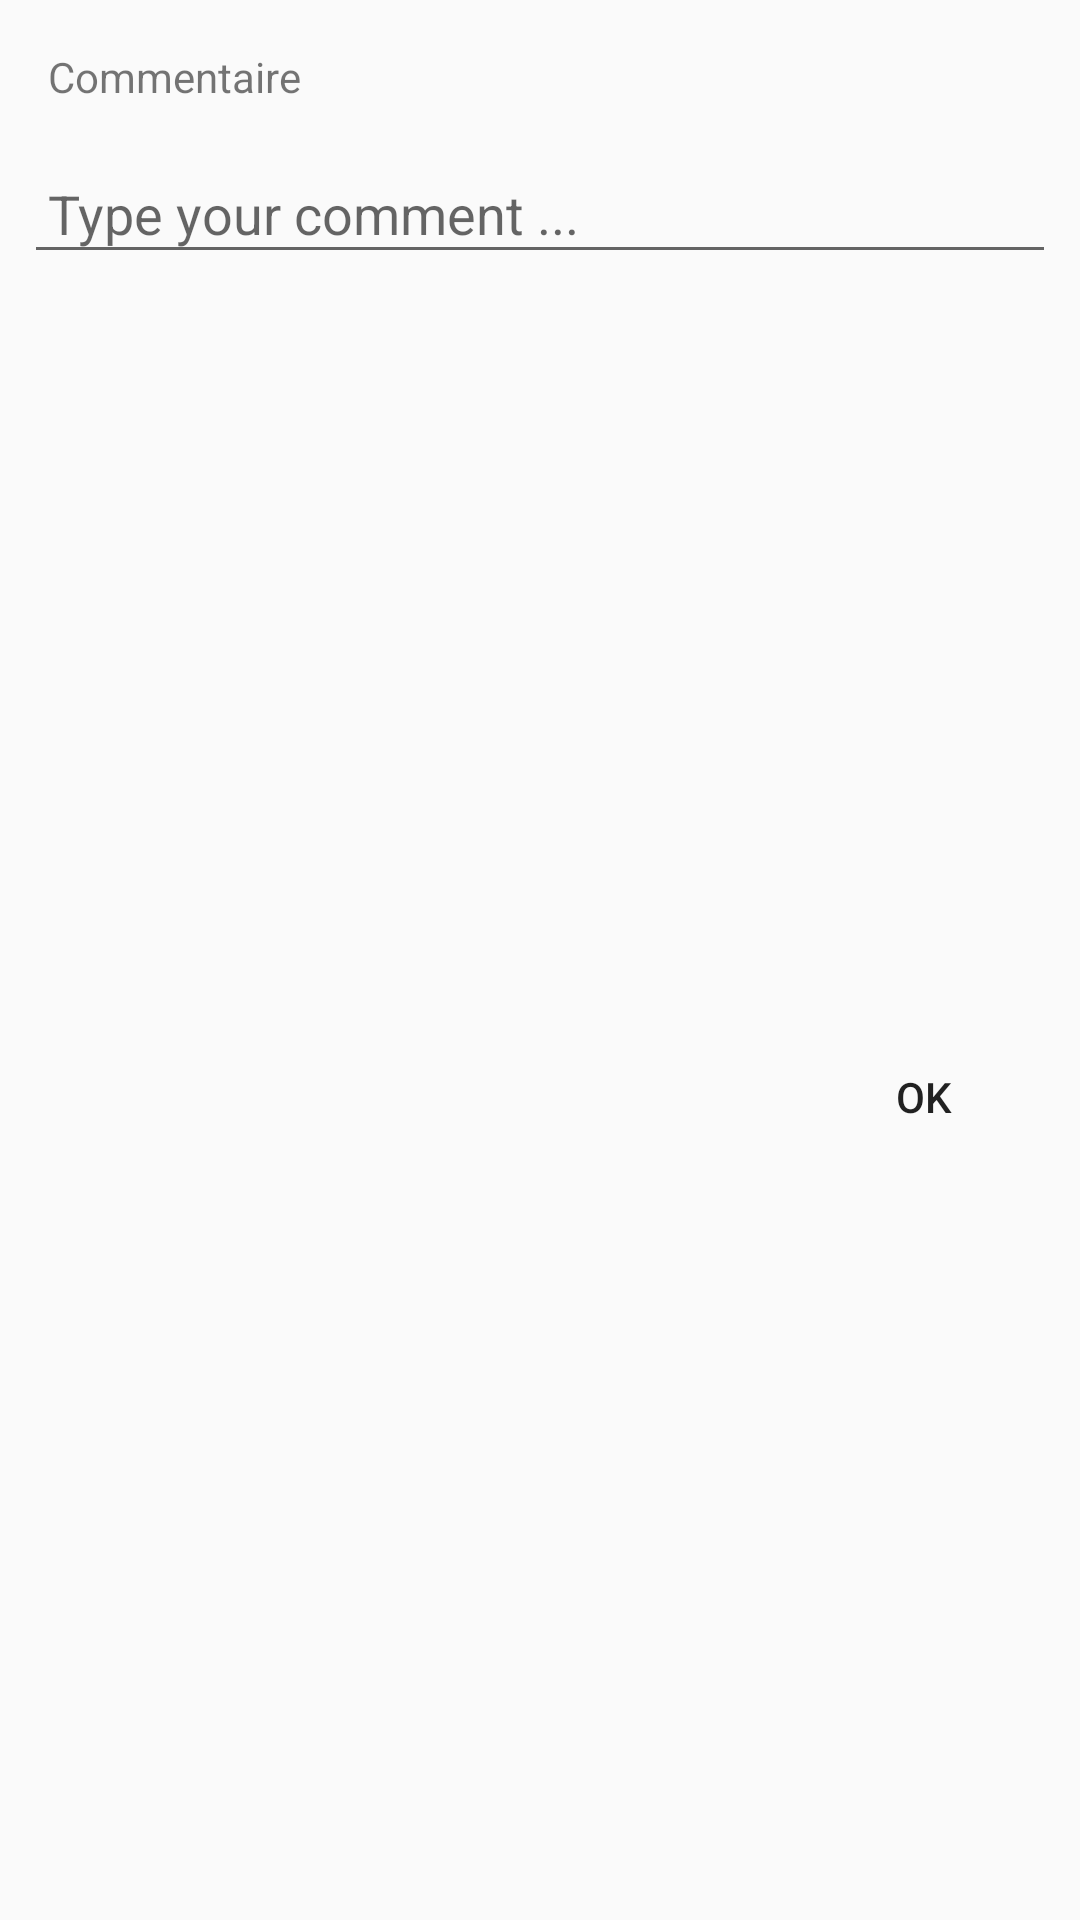

This screen was rendered from an Android layout file. Write that file and the resources it references.
<!-- AndroidManifest.xml: application theme AppTheme -->
<!-- res/layout/dialog_comment.xml -->
<?xml version="1.0" encoding="utf-8"?>
<android.support.constraint.ConstraintLayout xmlns:android="http://schemas.android.com/apk/res/android"
    xmlns:app="http://schemas.android.com/apk/res-auto"
    xmlns:tools="http://schemas.android.com/tools"
    android:layout_width="match_parent"
    android:layout_height="match_parent"
    android:layout_margin="8dp">

    <TextView
        android:id="@+id/textView"
        android:layout_width="match_parent"
        android:layout_height="wrap_content"
        android:layout_marginEnd="8dp"
        android:layout_marginStart="8dp"
        android:layout_marginTop="8dp"
        android:padding="8dp"
        android:text="Commentaire"
        app:layout_constraintEnd_toEndOf="parent"
        app:layout_constraintStart_toStartOf="parent"
        app:layout_constraintTop_toTopOf="parent" />

    <EditText
        android:id="@+id/edt_comment"
        android:layout_width="match_parent"
        android:layout_height="wrap_content"
        android:layout_marginEnd="8dp"
        android:layout_marginStart="8dp"
        android:layout_marginTop="8dp"
        android:hint="Type your comment ..."
        android:inputType="textMultiLine|text"
        android:padding="8dp"
        app:layout_constraintEnd_toEndOf="parent"
        app:layout_constraintStart_toStartOf="parent"
        app:layout_constraintTop_toBottomOf="@+id/textView" />

    <Button
        android:id="@+id/buttonSubmit"
        android:layout_width="wrap_content"
        android:layout_height="wrap_content"
        android:background="@drawable/background_login"
        android:layout_marginBottom="8dp"
        android:layout_marginEnd="8dp"
        android:layout_marginTop="8dp"
        android:text="OK"
        app:layout_constraintBottom_toBottomOf="parent"
        app:layout_constraintEnd_toEndOf="parent"
        app:layout_constraintTop_toBottomOf="@+id/edt_comment" />


</android.support.constraint.ConstraintLayout>
<!-- resources referenced by this layout -->
<resources>
  <style name="AppTheme" parent="Theme.AppCompat.Light.NoActionBar">
          
          <item name="colorPrimary">#F13A59</item>
          <item name="colorPrimaryDark">#D32D4A</item>
          <item name="colorAccent">@color/colorAccent</item>
          <item name="android:timePickerDialogTheme">@style/Theme.MyTheme.TimePicker</item>
  
  
  
          
          <item name="alertDialogTheme">@style/MyAlertDialogStyle</item>
          <item name="alertDialogStyle">@style/MyAlertDialogStyle</item>
  
          
  
          
       </style>
  <color name="colorAccent">#FFF</color>
      e0393e
      e53935
  
      b71c1c
  <style name="Theme.MyTheme.TimePicker" parent="@style/ThemeOverlay.AppCompat.Dialog.Alert">
           <item name="showTitle">false</item>
           <item name="android:timePickerMode">clock</item>
           <item name="android:colorAccent">@color/colorPrimary</item>
           <item name="android:colorControlActivated">@color/colorPrimary</item>
           <item name="android:textColorPrimary">#000</item>
           <item name="android:textColorSecondary">@color/greyOne</item>
  
       </style>
  <style name="MyAlertDialogStyle" parent="Theme.AppCompat.Light.Dialog.Alert">
       <item name="android:textColor">#fff</item>
       <item name="android:background">#e57373</item>
       <item name="colorAccent">#fff</item>
       </style>
  <color name="colorPrimary">#F13A59</color>
  <color name="greyOne">#757575</color>
</resources>
